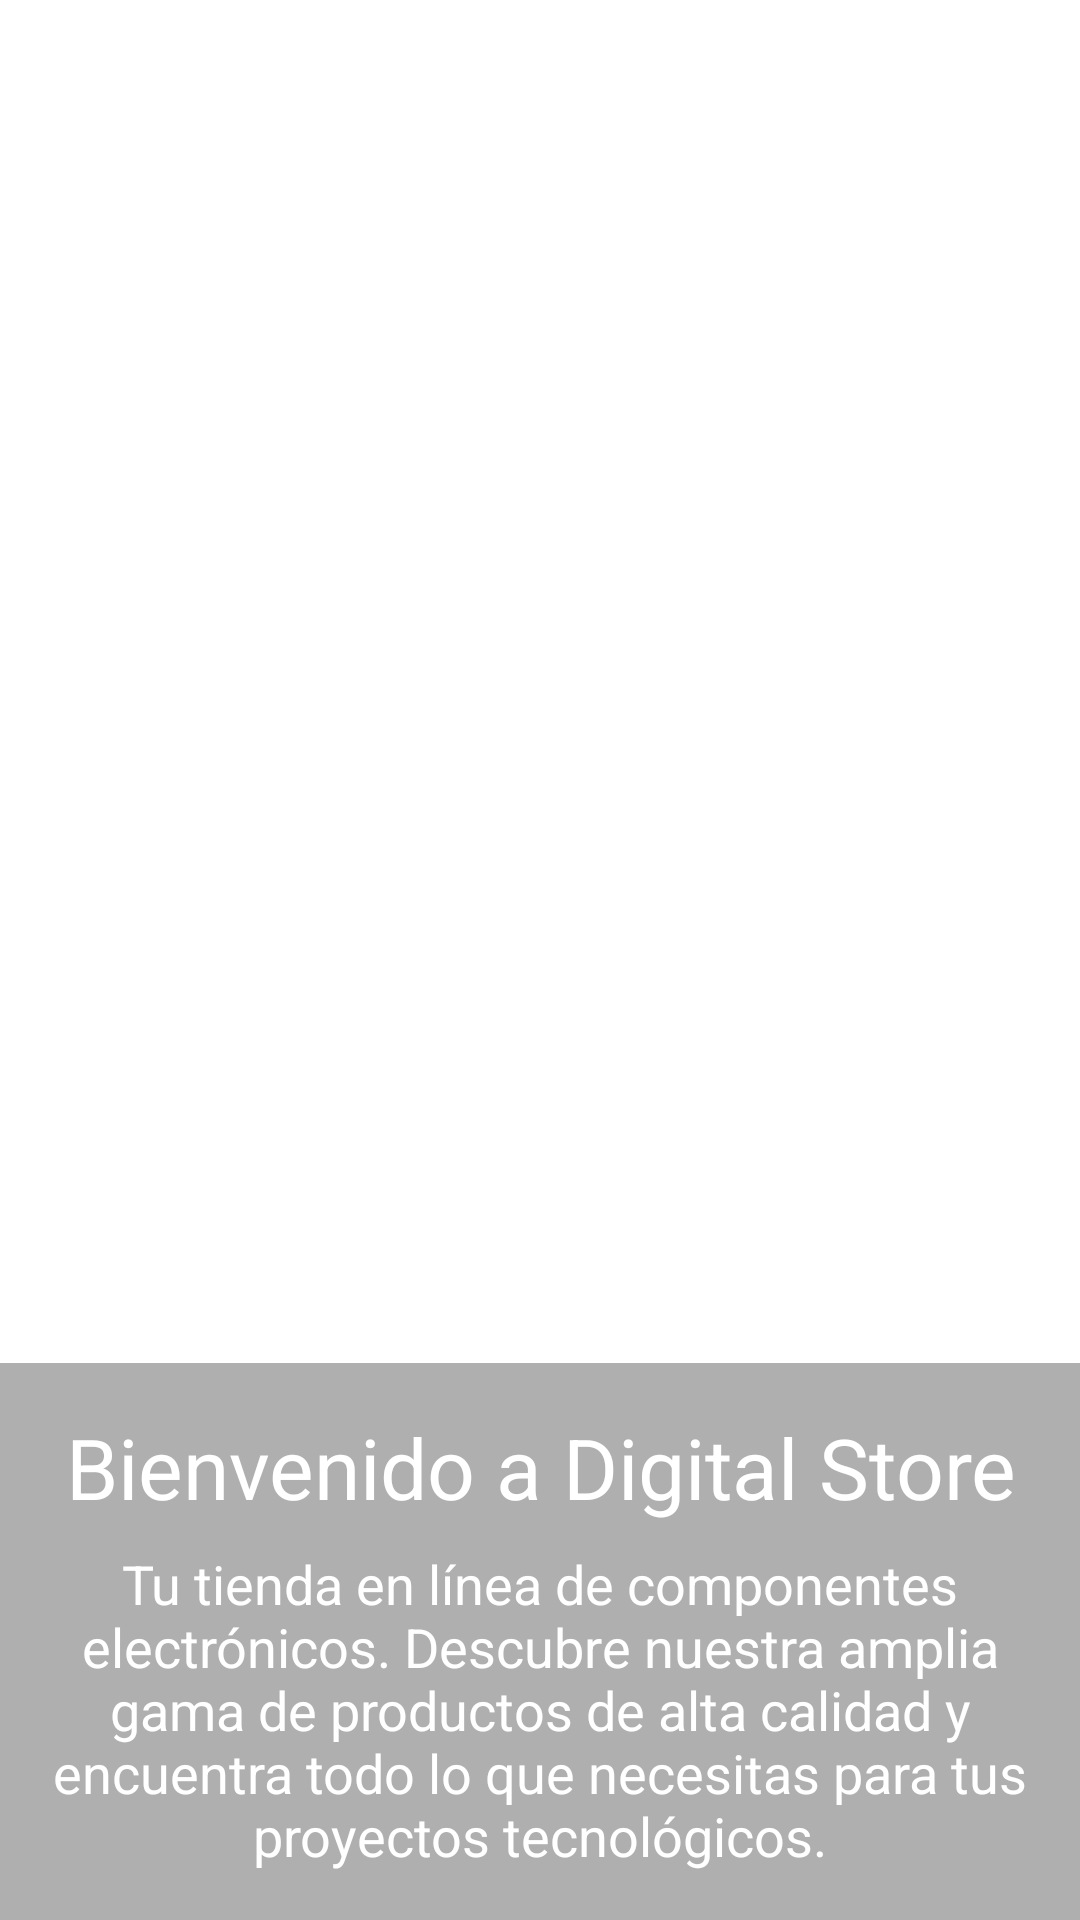

Write the Android layout XML for this screen, with the resource values it uses.
<!-- AndroidManifest.xml: application theme Theme.CAPYSTORECOMPUTER.NoActionBar -->
<!-- res/layout/fragment_home.xml -->
<?xml version="1.0" encoding="utf-8"?>
<RelativeLayout xmlns:android="http://schemas.android.com/apk/res/android"
    android:layout_width="match_parent"
    android:layout_height="match_parent">

    
    <androidx.viewpager.widget.ViewPager
        android:id="@+id/viewPager"
        android:layout_width="match_parent"
        android:layout_height="match_parent" />

    
    <LinearLayout
        android:id="@+id/introContainer"
        android:layout_width="match_parent"
        android:layout_height="wrap_content"
        android:orientation="vertical"
        android:padding="16dp"
        android:background="#50000000"
        android:layout_alignParentBottom="true">

        
        <TextView
            android:id="@+id/textTitle"
            android:layout_width="match_parent"
            android:layout_height="wrap_content"
            android:text="Bienvenido a Digital Store"
            android:textSize="28sp"
            android:textColor="#FFFFFF"
            android:textAlignment="center"
            android:layout_marginBottom="8dp"/>

        
        <TextView
            android:id="@+id/textIntro"
            android:layout_width="match_parent"
            android:layout_height="wrap_content"
            android:text="Tu tienda en línea de componentes electrónicos. Descubre nuestra amplia gama de productos de alta calidad y encuentra todo lo que necesitas para tus proyectos tecnológicos."
            android:textSize="18sp"
            android:textColor="#FFFFFF"
            android:textAlignment="center"/>

    </LinearLayout>

</RelativeLayout>
<!-- resources referenced by this layout -->
<resources>
  <style name="Theme.CAPYSTORECOMPUTER.NoActionBar">
          <item name="windowActionBar">false</item>
          <item name="windowNoTitle">true</item>
      </style>
</resources>
